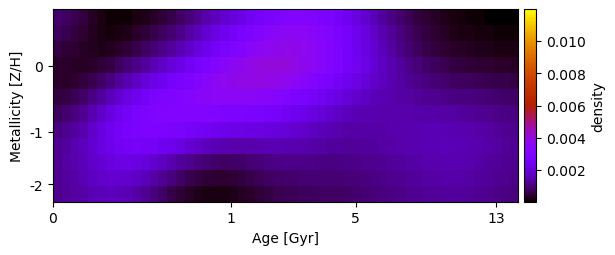

The file beside this chart, header and first rows:
9.051252560589304660e-04, 7.914872659399102908e-04, 6.524566807079978242e-04, 5.104117061268321391e-04, 3.362483501711327418e-04, 2.001854316728150015e-04, 1.245261654843010874e-04, 1.077134670741444880e-04, 1.355975115543793107e-04, 1.955171491841541033e-04, 2.748722383036177313e-04, 3.685640693856331884e-04, 4.791936242588180233e-04, 6.162998147730731771e-04, 7.890305676405496085e-04, 9.959045373786976768e-04, 1.225100125285225137e-03, 1.454241261382114734e-03, 1.666957187188438088e-03, 1.859582502771828759e-03, 2.042019928263606558e-03, 2.228998553852818473e-03, 2.432115033806819641e-03, 2.648210526732476013e-03
7.465040759030495184e-04, 6.499709588486017944e-04, 5.357682445180605817e-04, 4.243415085234457460e-04, 2.933321562111832468e-04, 2.060818923523722733e-04, 1.786654202791901640e-04, 2.059559878646900495e-04, 2.751189781881472132e-04, 3.748082287378560421e-04, 4.911043691632533716e-04, 6.191821083419443792e-04, 7.612228382854822461e-04, 9.288893549201449398e-04, 1.131911530647680079e-03, 1.366484056447604028e-03, 1.618085947115746950e-03, 1.870458778981246234e-03, 2.115460522170960547e-03, 2.347501003340042754e-03, 2.569288299412548007e-03, 2.786068005988897797e-03, 3.001095728651149465e-03, 3.210198106040927819e-03
5.712685229244077612e-04, 5.013218518373936932e-04, 4.266309353286231463e-04, 3.622047267554903997e-04, 2.918294933690269077e-04, 2.670776396475030463e-04, 2.969804158643093712e-04, 3.759409544856184273e-04, 4.929729303536451931e-04, 6.344924872474839604e-04, 7.889425085496748610e-04, 9.525561617760125270e-04, 1.126598065698587552e-03, 1.322105436028198208e-03, 1.546607406692093820e-03, 1.795691913468767942e-03, 2.056795245206253456e-03, 2.317134254723308192e-03, 2.569174164865382221e-03, 2.805911986917646039e-03, 3.025844096111252393e-03, 3.229121634627104935e-03, 3.415245245308244117e-03, 3.580753993110038971e-03
3.995920930001984088e-04, 3.740965750725414301e-04, 3.600477805785401225e-04, 3.668089137073600329e-04, 3.937545540561686319e-04, 4.696079777232869132e-04, 5.929159091809041307e-04, 7.538601369538835322e-04, 9.405164352312337219e-04, 1.139890022727651532e-03, 1.343899216818831730e-03, 1.552577827772380669e-03, 1.766042528266465730e-03, 1.991169651015228803e-03, 2.231505916919272227e-03, 2.482970390428097980e-03, 2.737363557179225103e-03, 2.984641031429986768e-03, 3.216659543326649915e-03, 3.425574252959228023e-03, 3.609892636492844503e-03, 3.767786126207901733e-03, 3.895382822237788457e-03, 3.989807229643681404e-03
3.755574433346705113e-04, 4.029033684691839040e-04, 4.556037084219107685e-04, 5.373633220799150503e-04, 6.681627262035474144e-04, 8.449322837487927527e-04, 1.056562224593583788e-03, 1.288497516429581817e-03, 1.527386959976869850e-03, 1.761865669557124633e-03, 1.986689199217380256e-03, 2.201574431312919387e-03, 2.406624761434099369e-03, 2.610091097156712510e-03, 2.815453387755045399e-03, 3.019645523734390546e-03, 3.216397231517704926e-03, 3.398126979121470111e-03, 3.558651483095806329e-03, 3.691086518065099173e-03, 3.793756459160463682e-03, 3.865046802007759269e-03, 3.905140012639957310e-03, 3.913700715371518091e-03
5.231950169964599655e-04, 6.000945680255937017e-04, 7.098409688277498982e-04, 8.528560950611984229e-04, 1.069222577455470257e-03, 1.321140814757693332e-03, 1.592002848003068721e-03, 1.864061493664429621e-03, 2.123232834786558526e-03, 2.358541890047034361e-03, 2.566409085758673131e-03, 2.747091283626348652e-03, 2.903991097857389590e-03, 3.045344715288575942e-03, 3.175096015581469356e-03, 3.290403326588356523e-03, 3.386994008793400412e-03, 3.462285880282912377e-03, 3.514333635314881993e-03, 3.541435032356458554e-03, 3.546444403608461048e-03, 3.530078593669133680e-03, 3.494440675048811687e-03, 3.439380689057703819e-03
7.751827017166723101e-04, 8.918053202674511943e-04, 1.041273871681270896e-03, 1.221122950908160856e-03, 1.487739336315834849e-03, 1.773215968505760043e-03, 2.059987203790482856e-03, 2.331123200888700689e-03, 2.572072401725122252e-03, 2.772972971381553603e-03, 2.929060788641156977e-03, 3.041411739717392315e-03, 3.116762873226126308e-03, 3.163718912287930354e-03, 3.186937157508074221e-03, 3.188246017857257822e-03, 3.169257755090726034e-03, 3.132845277203399545e-03, 3.082519344078629882e-03, 3.022998832555921171e-03, 2.961234157275210738e-03, 2.900020422008322499e-03, 2.838884656043164957e-03, 2.774387598728975373e-03
1.040710994606283430e-03, 1.175773673024720989e-03, 1.339551509114780088e-03, 1.526423588188067322e-03, 1.798747523152172470e-03, 2.072162900345655458e-03, 2.330793545512504367e-03, 2.559516441685249968e-03, 2.744161186572451668e-03, 2.874957578157880545e-03, 2.947869450475127783e-03, 2.965744260773150662e-03, 2.938191852378299607e-03, 2.877018309812288954e-03, 2.792216215833072043e-03, 2.691830145293885954e-03, 2.583018588789268936e-03, 2.473646324763719741e-03, 2.370734274117027463e-03, 2.281598633328383360e-03, 2.213263879451209809e-03, 2.165942151672866668e-03, 2.134221225545074319e-03, 2.108462658705189535e-03
1.208913294608664332e-03, 1.340529610152416898e-03, 1.493658923938673538e-03, 1.660712901099490333e-03, 1.899888053212462399e-03, 2.123034704858855082e-03, 2.317767360903244447e-03, 2.472343694501616049e-03, 2.575236368337745566e-03, 2.618128087292571557e-03, 2.599599608526775591e-03, 2.524492535193919706e-03, 2.405670730810528356e-03, 2.258716639959797851e-03, 2.099037792312985831e-03, 1.939441019899597026e-03, 1.791277699946396823e-03, 1.663030881019455110e-03, 1.561461022808391125e-03, 1.492699089628899464e-03, 1.460261351939467610e-03, 1.460556217832294310e-03, 1.483622926507316593e-03, 1.514546140388151052e-03
1.241546773411920934e-03, 1.353036036564281936e-03, 1.478109339368262028e-03, 1.608982348173586220e-03, 1.793300228618980576e-03, 1.950657662242266839e-03, 2.071137449083246089e-03, 2.146249258058161892e-03, 2.167245703359023303e-03, 2.129081937541874546e-03, 2.033715989154925678e-03, 1.889882907540894929e-03, 1.714201552913187723e-03, 1.525983324254885382e-03, 1.342122428751257000e-03, 1.176037742658292721e-03, 1.037355631960533171e-03, 9.315572998303152646e-04, 8.615556572917403098e-04, 8.300192439337564232e-04, 8.367566456864453063e-04, 8.762120813076398939e-04, 9.377661443598153679e-04, 1.007012816864586661e-03
1.233657957409543555e-03, 1.328835171582041109e-03, 1.432942057130935165e-03, 1.537771229784583131e-03, 1.680779842100872407e-03, 1.791116978619845682e-03, 1.860743237197436811e-03, 1.883392741047052073e-03, 1.851168654333293535e-03, 1.761353932397742572e-03, 1.618598830376541354e-03, 1.435132225559160530e-03, 1.230512642496539057e-03, 1.026783344620180779e-03, 8.412730749417163733e-04, 6.862122750621447824e-04, 5.684397134029031684e-04, 4.893154275967001674e-04, 4.477415896302574692e-04, 4.442322002490568366e-04, 4.764763605419457281e-04, 5.389452805791666553e-04, 6.212703438763839039e-04, 7.099957017211058589e-04
1.195706358878669776e-03, 1.272975694751218769e-03, 1.354925536139343304e-03, 1.433540501589598707e-03, 1.537216991797703746e-03, 1.606511608448434134e-03, 1.634928357480080162e-03, 1.617166956127351948e-03, 1.546365847038881376e-03, 1.422006380974499091e-03, 1.251070844707775041e-03, 1.048755070101948942e-03, 8.380711453549262490e-04, 6.413121464913973564e-04, 4.742604647261156655e-04, 3.472167765710351423e-04, 2.612122378895287466e-04, 2.123038900252080508e-04, 1.964821596502840887e-04, 2.120234459340535310e-04, 2.568836110930470011e-04, 3.264735486474150189e-04, 4.119540122280248196e-04, 5.022107508717571370e-04
